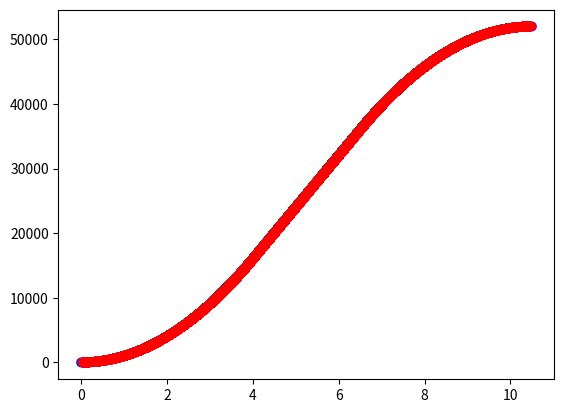
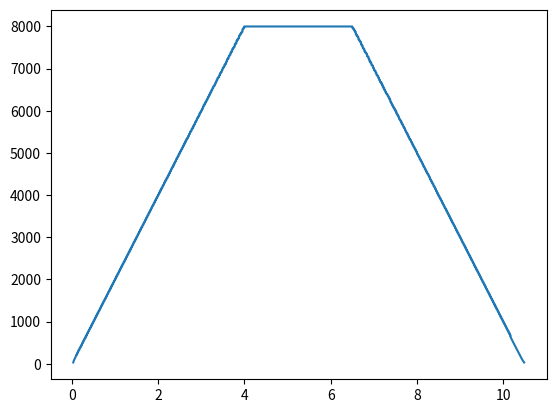

These charts were generated, in order, by the following Python code:
import matplotlib.pyplot as plt
import numpy as np


def divRoundClosest(n,d):
    if (n<0 and d>0) or (n>0 and d<0):
        return (n-d//2)//d
    else:
        return (n+d//2)//d


a = 2000
vconst = 8000
stageTimeStep = 0.02
ticksPerSecond = 2000000


accelerationSteps = np.array(range(16001))
constantSteps = np.array(range(1,20001))
decelerationSteps = np.array(range(1,16001))
steps = np.concatenate((accelerationSteps, accelerationSteps[-1]+constantSteps, accelerationSteps[-1]+constantSteps[-1]+decelerationSteps))
taccel = np.sqrt(2*accelerationSteps/a)
tconstant = taccel[-1]+constantSteps/vconst
tdecel = tconstant[-1] + 1/a*(vconst-np.sqrt(vconst**2-a*decelerationSteps*2))
t = np.concatenate((taccel, tconstant, tdecel))

ticksPerStep = np.zeros(52000)


initialTimes = t[0:10]
ticksPerStep[0:9] = np.around(np.diff((initialTimes))*ticksPerSecond, 0)
finalTimes = t[-100:]
ticksPerStep[-99:] = np.around(np.diff((finalTimes))*ticksPerSecond, 0)
print(ticksPerStep[-99:])
queueEndTime = initialTimes[-1]
currentState = 1
remainingSteps = 52000
performedAccelSteps = len(initialTimes)-1
i=0
while remainingSteps>len(finalTimes)-1 :    
    if currentState == 1:
        if queueEndTime+stageTimeStep <= taccel[-1]:
            nextQueueEndTime = queueEndTime+stageTimeStep
        else:
            nextQueueEndTime = taccel[-1]
            performedSteps = len(accelerationSteps)-1
            currentState = 2
        planningSteps = int(a*nextQueueEndTime*nextQueueEndTime//2-performedAccelSteps)
        print(planningSteps)
        meanSpeed = a*(queueEndTime+nextQueueEndTime)//2
        ticksPerStep[performedAccelSteps : performedAccelSteps + planningSteps]  = divRoundClosest(ticksPerSecond,meanSpeed)
        performedAccelSteps = performedAccelSteps + planningSteps
        #print(performedAccelSteps)
        remainingSteps = remainingSteps - planningSteps
        queueEndTime = nextQueueEndTime
        i=i+1
    elif currentState == 2:
        if remainingSteps > len(decelerationSteps):
            pass
        else:
            currentState = 3
            queueEndTime = 0
            performedDecelSteps = 0
        planningSteps = int( min(vconst*stageTimeStep, remainingSteps - len(decelerationSteps)))
        ticksPerStep[performedSteps : performedSteps + planningSteps] = divRoundClosest(ticksPerSecond,vconst)
        performedSteps = performedSteps + planningSteps
        remainingSteps = remainingSteps - planningSteps
        


    elif currentState == 3:
        nextQueueEndTime = queueEndTime+stageTimeStep
        planningSteps = int(vconst*nextQueueEndTime - a*nextQueueEndTime*nextQueueEndTime//2)-performedDecelSteps
        planningSteps = min(planningSteps, remainingSteps-(len(finalTimes)-1))
        print(planningSteps)
        meanSpeed = vconst - a*(queueEndTime+nextQueueEndTime)//2
        ticksPerStep[performedSteps : performedSteps + planningSteps]  = divRoundClosest(ticksPerSecond,meanSpeed)
        performedSteps = performedSteps + planningSteps
        performedDecelSteps = performedDecelSteps + planningSteps
        #print(performedAccelSteps)
        remainingSteps = remainingSteps - planningSteps
        queueEndTime = nextQueueEndTime

print(remainingSteps)
ticksPerStep[-99:] = np.around(np.diff((finalTimes))*ticksPerSecond, 0)     
print(i)
print(len(ticksPerStep))
print(len(steps))
print(max(ticksPerStep))
print(min(ticksPerStep[0:16000]))
plt.scatter(t, steps, facecolors='none', edgecolors='b')
plt.scatter(np.cumsum(ticksPerStep)/ticksPerSecond,steps[1:], facecolors='none', edgecolors='r')
plt.figure()
plt.plot(np.cumsum(ticksPerStep)/ticksPerSecond, ticksPerSecond/ticksPerStep)
print(np.where(ticksPerStep == 0))
plt.show()